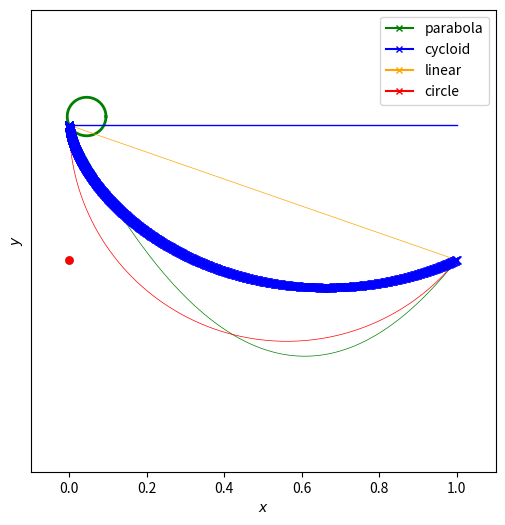

The matplotlib source for this figure: (Note: this script raises an exception after producing the figure.)
#
# Brachistochrone
# Examples for pyhsics lectures
# [redacted]
# [redacted]
#
# Code for cycloid, line and circle for two points from
# https://scipython.com/blog/the-brachistochrone-problem/
#

import numpy as np
from scipy.optimize import newton
from scipy.integrate import quad
from scipy.interpolate import interpolate
import matplotlib.pyplot as plt
import matplotlib.animation as animation

# acceleration
g = 9.81

# starting point, end point
x1, y1 = 0, 0
x2, y2 = 1, 0.35

# y value, lower point parabola
k = 0.6

# radius rolling cylinder
radiusroll = 0.05

# output file
animationfile = 'brachistrohrone_1.gif'

# number of frames generated, time step
steps = 700
dt = 2e-3


def cycloid(x2, y2, N=1000):
    # Return the path of Brachistochrone curve from (0,0) to (x2, y2).
    # The Brachistochrone curve is the path down which a bead will fall without
    # friction between two points in the least time (an arc of a cycloid).
    # It is returned as an array of N values of (x,y) between (0,0) and (x2,y2).
    # First find theta2 from (x2, y2) numerically (by Newton-Rapheson).
    def f(theta):
        return y2/x2 - (1-np.cos(theta))/(theta-np.sin(theta))
    theta2 = newton(f, np.pi/2)

    # The radius of the circle generating the cycloid.
    R = y2 / (1 - np.cos(theta2))

    theta = np.linspace(0, theta2, N)
    x = R * (theta - np.sin(theta))
    y = R * (1 - np.cos(theta))

    # The time of travel
    T = theta2 * np.sqrt(R / g)
    return x, y, T, R

def linear(x2, y2, N=10000):
    # Return the path of a straight line from (0,0) to (x2, y2)."""

    m = y2 / x2
    x = np.linspace(0, x2, N)
    y = m*x

    # The time of travel
    T = np.sqrt(2*(1+m**2)/g/m * x2)
    return x, y, T

def func(x, f, fp):
    #The integrand of the time integral to be minimized for a path f(x)."""

    return np.sqrt((1+fp(x)**2) / (2 * g * f(x)))

def circle(x2, y2, N=10000):
    # Return the path of a circular arc between (0,0) to (x2, y2).
    # The circle used is the one with a vertical tangent at (0,0).
    
    # Circle radius
    r = (x2**2 + y2**2)/2/x2

    def f(x):
        return np.sqrt(2*r*x - x**2)
    def fp(x):
        return (r-x)/f(x)

    x = np.linspace(0, x2, N)
    y = f(x)

    # Calcualte the time of travel by numerical integration.
    T = quad(func, 0, x2, args=(f, fp))[0]
    
    return x, y, T

def parabola(x2, y2, N=10000):
     
    # Mathematica for parabola formula
    # Solve[{y1 == a (x1 - x0)^2 + k, y2 == a (x2 - x0)^2 + k}, {a, x0}]
    # Simplify[%]
    
    x1 = 0
    y1 = 0
    
    a = (1/((x1 - x2)**4))*(-2* k* (x1 - x2)**2 + x2**2* y1 - 
         2*np.sqrt((x1 - x2)**4 * (k - y1)* (k - y2)) + x2**2 * y2 + x1**2*(y1 + y2) - 
         2*x1* x2* (y1 + y2)) 
    
    x0 = -((-k*(x1 - x2)**2 + x2**2*y1 + 
             np.sqrt((x1 - x2)**4*(k - y1)*(k - y2)) + x1**2* y2 - 
             x1*x2*(y1 + y2))/((x1 - x2)*(y1 - y2)))

    def f(x):
        return a*(x-x0)**2+k
    
    x = np.linspace(0, x2, N)
    y = f(x)

    return x, y

# Plot a figure comparing the four paths.
fig, ax = plt.subplots(figsize=(6,6))

xpa, ypa = parabola(x2,y2)
lineparabola = ax.plot(xpa,ypa,lw=0.5,color='green')[0]
lineparabolaroll = ax.plot(x1,y2,lw=2,color='green')[0]
lineparabolaarrow = ax.plot(x1,y2,lw=1,color='green')[0]
lineparabolarollpt = ax.plot(x1,y2,marker='o',markersize=5,color='green')[0]
lineparabolapt = ax.plot(x1,x2,marker='x',markersize=5,color='green',label='parabola')[0]
parabola = interpolate.interp1d(xpa,ypa)

xc, yc, T, R = cycloid(x2,y2)
linecycloid = ax.plot(xc,yc,lw=0.5,color='b')[0]
linecycloidroll = ax.plot(x1,y2,lw=2,color='b')[0]
linecycloidrollpt = ax.plot(x1,y2,marker='o',markersize=5,color='b')[0]
linecycloidpt = ax.plot(x1,x2,marker='x',markersize=5,color='b',label='cycloid')[0]
cycloid = interpolate.interp1d(xc,yc)

xl, yl, T = linear(x2,y2)
linelinear = ax.plot(xl,yl,lw=0.5,color='orange')[0]
linelinearroll = ax.plot(x1,y2,lw=2,color='orange')[0]
linelinearrollpt = ax.plot(x1,y2,marker='o',markersize=5,color='orange')[0]
linelinearpt = ax.plot(x1,x2,marker='x',markersize=5,label='linear',color='orange')[0]
linear = interpolate.interp1d(xl,yl)

xr, yr, T = circle(x2,y2)
linecircle = ax.plot(xr,yr,lw=0.5,color='r')[0]
linecircleroll = ax.plot(x1,y2,lw=2,color='r')[0]
linecirclerollpt = ax.plot(x1,y2,marker='o',color='r',markersize=5)[0]
linecirclept = ax.plot(x1,x2,marker='x',markersize=5,label='circle',color='r')[0]
circle = interpolate.interp1d(xr,yr)

linecycloidcirclebase = ax.plot([x1,x2],[y1,y1],lw=1,color='b')[0]
linecycloidcircle = ax.plot(xc,yc,lw=1,color='b',linestyle='dotted')[0]
linecycloidcirclept = ax.plot(xc,yc,lw=1,color='b',marker='x')[0]

ax.set_xlabel('$x$')
ax.set_ylabel('$y$')
ax.set_xlim(-0.1, 1.1)
ax.set_ylim(0.9, -0.3)
ax.set_yticks([])
ax.legend()

t = 0
microsteps = 1
deltax = 1e-5

xpap, ypap = x1, y1
vpap = 0
rollthetaparabola = np.pi
timeparabola = 0

xcp, ycp = x1, y1
vcp = 0
rollthetacycloid = np.pi
timecycloid = 0

xlp, ylp = x1, y1
vlp = 0
rollthetalinear = np.pi
timelinear = 0

xrp, yrp = x1, y1
vrp = 0
rollthetacircle = np.pi
timecircle = 0


def rollcircle(xo,yo):
    theta = np.linspace(0,2*np.pi,90)
    xroll = xo + radiusroll*np.cos(theta)
    yroll = yo + radiusroll*np.sin(theta)
    return xroll, yroll

def rollcycloid(xo,yo,R):
    theta = np.linspace(0,2*np.pi,90)
    xroll = xo + R*np.cos(theta)
    yroll = yo + R*np.sin(theta)
    return xroll, yroll

def animate(k):
    
    print(k)
    
    global xpap,ypap
    global xcp,ycp
    global xlp,ylp
    global xrp,yrp
    
    global vpap
    global vcp
    global vlp
    global vrp
    
    global rollthetaparabola
    global rollthetacircle
    global rollthetalinear
    global rollthetacycloid
    
    global timeparabola
    global timecycloid
    global timecircle
    global timelinear
    
    # parabola
    if xpap>=0 and xpap<=x2-deltax:

      xpap0 = xpap
      ypap0 = ypap 
  
      if xpap+deltax<=x2:
        dy = parabola(xpap+deltax)-parabola(xpap)
        dx = deltax
        forceangle = np.arctan(dy/dx)    
      
      apap = g*np.cos(np.pi/2-forceangle)
      vpap += apap*dt
        
      xpap += np.cos(forceangle)*vpap*dt
      ypap += np.sin(forceangle)*vpap*dt
 
        
          
      xo = xpap + np.cos(np.pi/2-forceangle)*radiusroll
      yo = ypap - np.sin(np.pi/2-forceangle)*radiusroll
      xroll, yroll = rollcircle(xo,yo)
      lineparabolaroll.set_xdata(xroll)
      lineparabolaroll.set_ydata(yroll)
  
      
      if xpap<=x2:
    
        lineparabolapt.set_xdata(xpap)
        lineparabolapt.set_ydata(ypap)
        
        rollthetaparabola += np.sqrt((xpap-xpap0)**2 + (ypap-ypap0)**2)/(2*np.pi*radiusroll) * np.pi*2
        rollxpt = xo + np.cos(rollthetaparabola)*radiusroll
        rollypt = yo + np.sin(rollthetaparabola)*radiusroll
        lineparabolarollpt.set_xdata(rollxpt)
        lineparabolarollpt.set_ydata(rollypt)
        
        timeparabola += dt*microsteps
    
    # cycloid
    if xcp>=0 and xcp<=x2-deltax:
        
      xcp0 = xcp
      ycp0 = ycp        
        
      if xcp+deltax<=x2:   
        dy = cycloid(xcp+deltax)-cycloid(xcp)
        dx = deltax
        forceangle = np.arctan(dy/dx)  
       
      acp = g*np.cos(np.pi/2-forceangle)
      vcp += acp*dt
        
      xcp += np.cos(forceangle)*vcp*dt
      ycp += np.sin(forceangle)*vcp*dt
           
      xo = xcp + np.cos(np.pi/2-forceangle)*radiusroll
      yo = ycp - np.sin(np.pi/2-forceangle)*radiusroll
      xroll, yroll = rollcircle(xo,yo)
      linecycloidroll.set_xdata(xroll)
      linecycloidroll.set_ydata(yroll)
      
      if xcp <= x2:
       
        linecycloidpt.set_xdata(xcp)
        linecycloidpt.set_ydata(ycp)
        
        rollthetacycloid += np.sqrt((xcp-xcp0)**2 + (ycp-ycp0)**2)/(2*np.pi*radiusroll) * np.pi*2
        rollxpt = xo + np.cos(rollthetacycloid)*radiusroll
        rollypt = yo + np.sin(rollthetacycloid)*radiusroll
        linecycloidrollpt.set_xdata(rollxpt)
        linecycloidrollpt.set_ydata(rollypt)
        
        shiftR = R**2-(cycloid(xcp)-R)**2
        if shiftR<0: shiftR=0
        if forceangle<=0:
          circlex, circley = rollcycloid(xcp-np.sqrt(shiftR),y1+R,R)
        else:
          circlex, circley = rollcycloid(xcp+np.sqrt(shiftR),y1+R,R)
        linecycloidcircle.set_xdata(circlex)
        linecycloidcircle.set_ydata(circley)
       
        if forceangle<=0:
          linecycloidcirclept.set_xdata([xcp,xcp-np.sqrt(shiftR)])
        else:
          linecycloidcirclept.set_xdata([xcp,xcp+np.sqrt(shiftR)])
        linecycloidcirclept.set_ydata([ycp,y1+R])
        
        timecycloid += dt*microsteps
    
    # linear
    if xlp>=0 and xlp<=x2-deltax:
     
      xlp0 = xlp
      ylp0 = ylp 
       
      if xlp+deltax<=x2:
        dy = linear(xlp+deltax)-linear(xlp)
        dx = deltax
        forceangle = np.arctan(dy/dx)    
      
      alp = g*np.cos(np.pi/2-forceangle)
      vlp += alp*dt
        
      xlp += np.cos(forceangle)*vlp*dt
      ylp += np.sin(forceangle)*vlp*dt
                  
        
      xo = xlp + np.cos(np.pi/2-forceangle)*radiusroll
      yo = ylp - np.sin(np.pi/2-forceangle)*radiusroll
      xroll, yroll = rollcircle(xo,yo)
      linelinearroll.set_xdata(xroll)
      linelinearroll.set_ydata(yroll)
  
      
      if xlp<=x2:
     
        linelinearpt.set_xdata(xlp)
        linelinearpt.set_ydata(ylp)
        
        rollthetalinear += np.sqrt((xlp-xlp0)**2 + (ylp-ylp0)**2)/(2*np.pi*radiusroll) * np.pi*2
        rollxpt = xo + np.cos(rollthetalinear)*radiusroll
        rollypt = yo + np.sin(rollthetalinear)*radiusroll
        linelinearrollpt.set_xdata(rollxpt)
        linelinearrollpt.set_ydata(rollypt)
        
        timelinear += dt*microsteps
     
   
    # circle
    if xrp>=0 and xrp<=x2-deltax:
        
      yrp0 = yrp  
      xrp0 = xrp
     
      if xrp+deltax<=x2:  
        dy = circle(xrp+deltax)-circle(xrp)
        dx = deltax
        forceangle = np.arctan(dy/dx)    
      
      arp = g*np.cos(np.pi/2-forceangle)
      vrp += arp*dt
        
      xrp += np.cos(forceangle)*vrp*dt
      yrp += np.sin(forceangle)*vrp*dt
        
          
      xo = xrp + np.cos(np.pi/2-forceangle)*radiusroll
      yo = yrp - np.sin(np.pi/2-forceangle)*radiusroll
      xroll, yroll = rollcircle(xo,yo)
      linecircleroll.set_xdata(xroll)
      linecircleroll.set_ydata(yroll)
  
      
      if xrp<=x2:
     
        linecirclept.set_xdata(xrp)
        linecirclept.set_ydata(yrp)
     
        rollthetacircle += np.sqrt((xrp-xrp0)**2 + (yrp-yrp0)**2)/(2*np.pi*radiusroll) * np.pi*2
        rollxpt = xo + np.cos(rollthetacircle)*radiusroll
        rollypt = yo + np.sin(rollthetacircle)*radiusroll
        linecirclerollpt.set_xdata(rollxpt)
        linecirclerollpt.set_ydata(rollypt)
        
        timecircle += dt*microsteps   
      
        
    fig.suptitle('t$_{cycloid}$: ' + "{:.2f}".format(timecycloid)+' s, '+
                 't$_{linear}$: ' + "{:.2f}".format(timelinear)+' s, '+
                 't$_{circle}$: ' + "{:.2f}".format(timecircle)+' s, '+
                 't$_{parabola}$: ' + "{:.2f}".format(timeparabola)+' s')
   
      

anim = animation.FuncAnimation(fig,animate,interval=1,frames=steps)
anim.save(animationfile,fps=25,dpi=300)